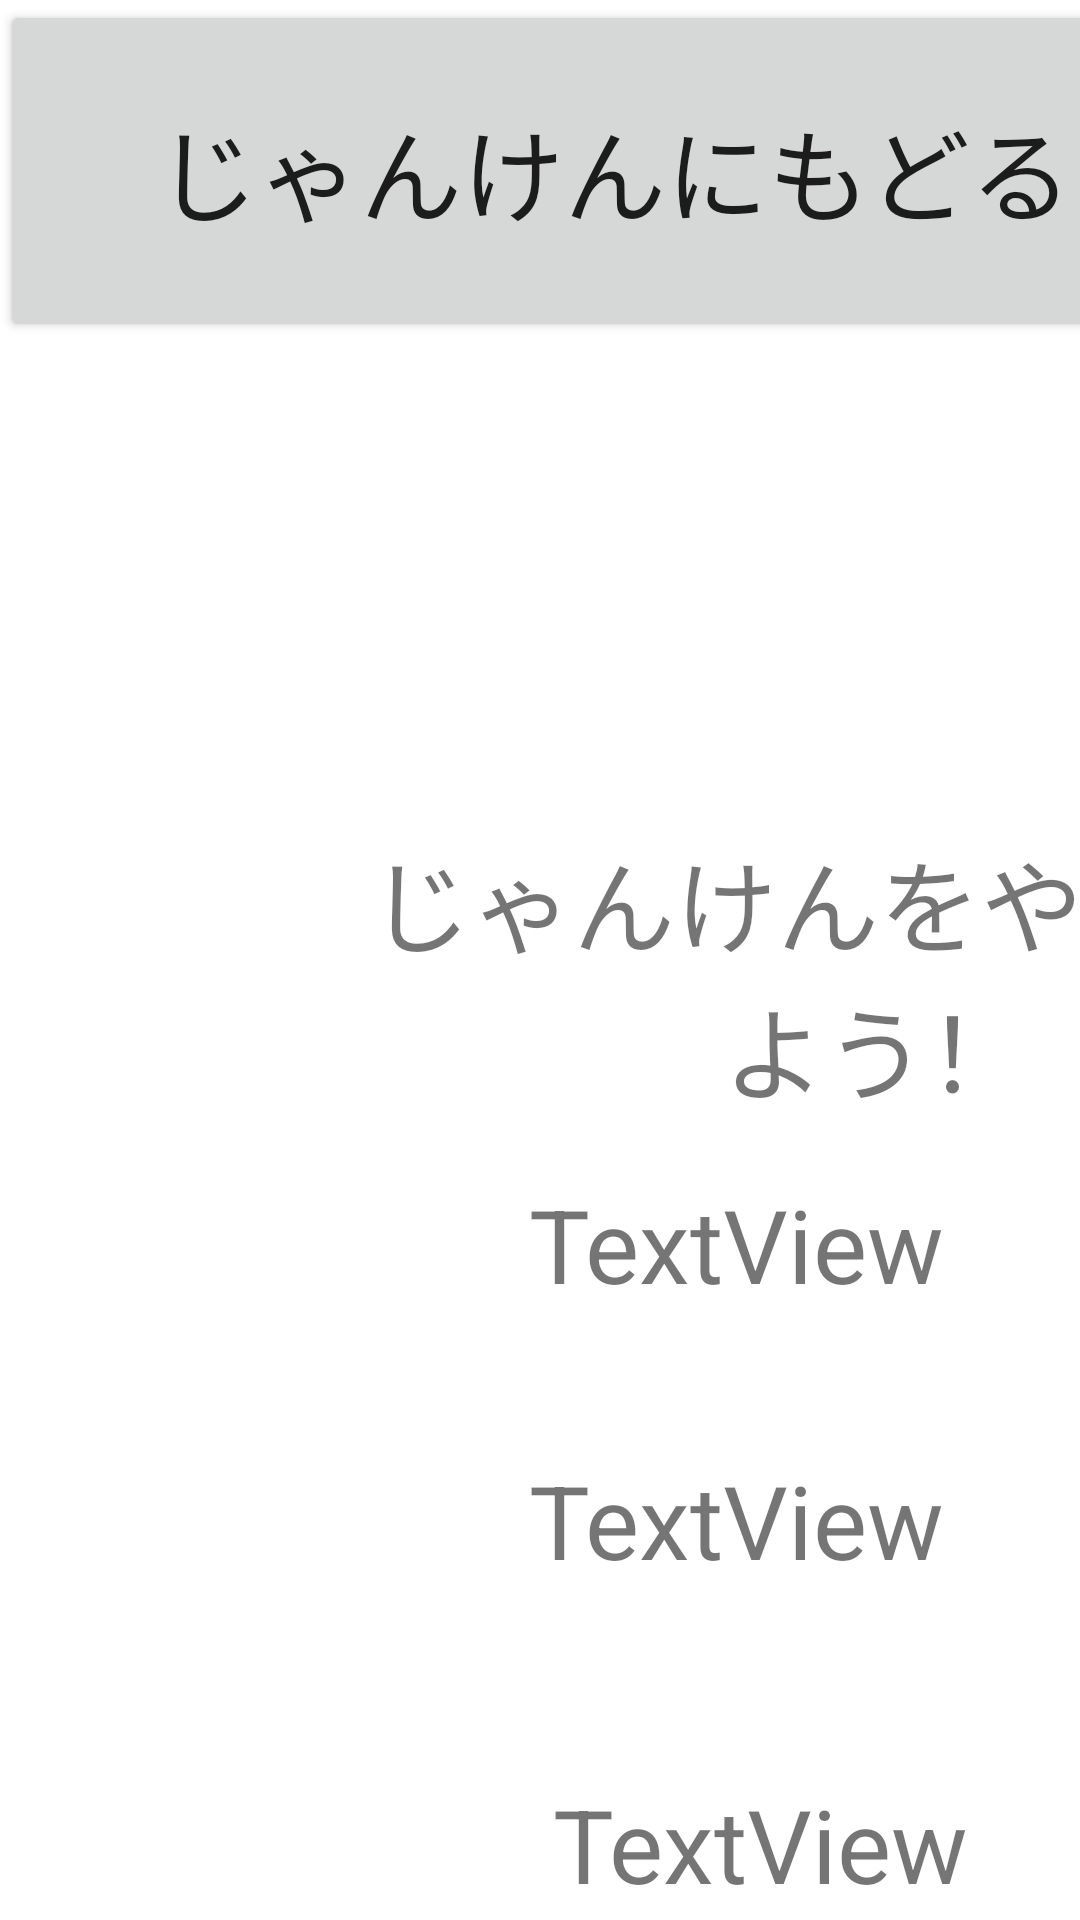

Reconstruct the res/layout file that produces this screen, plus the resources it refers to.
<!-- AndroidManifest.xml: application theme Theme.Pro3_Application -->
<!-- res/layout/activity_sub_sample1.xml -->
<?xml version="1.0" encoding="utf-8"?>
<androidx.constraintlayout.widget.ConstraintLayout xmlns:android="http://schemas.android.com/apk/res/android"
    xmlns:app="http://schemas.android.com/apk/res-auto"
    xmlns:tools="http://schemas.android.com/tools"
    android:layout_width="match_parent"
    android:layout_height="match_parent"
    tools:context=".SubSample1">

    <LinearLayout
        android:id="@+id/linearLayout2"
        android:layout_width="409dp"
        android:layout_height="114dp"
        android:orientation="vertical"
        tools:layout_editor_absoluteX="1dp"
        tools:layout_editor_absoluteY="1dp">

        <Button
            android:id="@+id/button2"
            android:layout_width="match_parent"
            android:layout_height="match_parent"
            android:text="じゃんけんにもどる"
            android:textSize="34sp" />
    </LinearLayout>

    <TextView
        android:id="@+id/textView"
        android:layout_width="wrap_content"
        android:layout_height="wrap_content"
        android:layout_marginStart="112dp"
        android:layout_marginTop="276dp"
        android:text="じゃんけんをやってみよう！"
        android:textAlignment="center"
        android:textSize="34sp"
        app:layout_constraintStart_toStartOf="parent"
        app:layout_constraintTop_toTopOf="parent" />

    <TextView
        android:id="@+id/textView2"
        android:layout_width="wrap_content"
        android:layout_height="wrap_content"
        android:layout_marginStart="176dp"
        android:layout_marginTop="392dp"
        android:text="TextView"
        android:textAlignment="center"
        android:textSize="34sp"
        app:layout_constraintStart_toStartOf="parent"
        app:layout_constraintTop_toTopOf="parent" />

    <TextView
        android:id="@+id/textView3"
        android:layout_width="wrap_content"
        android:layout_height="wrap_content"
        android:layout_marginStart="176dp"
        android:layout_marginTop="484dp"
        android:text="TextView"
        android:textAlignment="center"
        android:textSize="34sp"
        app:layout_constraintStart_toStartOf="parent"
        app:layout_constraintTop_toTopOf="parent" />

    <TextView
        android:id="@+id/textView4"
        android:layout_width="wrap_content"
        android:layout_height="wrap_content"
        android:layout_marginStart="184dp"
        android:layout_marginTop="592dp"
        android:text="TextView"
        android:textAlignment="center"
        android:textSize="34sp"
        app:layout_constraintStart_toStartOf="parent"
        app:layout_constraintTop_toTopOf="parent" />
</androidx.constraintlayout.widget.ConstraintLayout>
<!-- resources referenced by this layout -->
<resources>
  <style name="Theme.Pro3_Application" parent="Theme.MaterialComponents.DayNight.DarkActionBar">
          
          <item name="colorPrimary">@color/purple_500</item>
          <item name="colorPrimaryVariant">@color/purple_700</item>
          <item name="colorOnPrimary">@color/white</item>
          
          <item name="colorSecondary">@color/teal_200</item>
          <item name="colorSecondaryVariant">@color/teal_700</item>
          <item name="colorOnSecondary">@color/black</item>
          
          <item name="android:statusBarColor" tools:targetApi="l">?attr/colorPrimaryVariant</item>
          
      </style>
  <!-- not gathered from this repository: default colours our renderer supplied (Android Studio template values) -->
  <color name="purple_500">#FF6200EE</color>
  <color name="purple_700">#FF3700B3</color>
  <color name="teal_200">#FF03DAC5</color>
  <color name="teal_700">#FF018786</color>
  <color name="black">#FF000000</color>
  <color name="white">#FFFFFFFF</color>
</resources>
